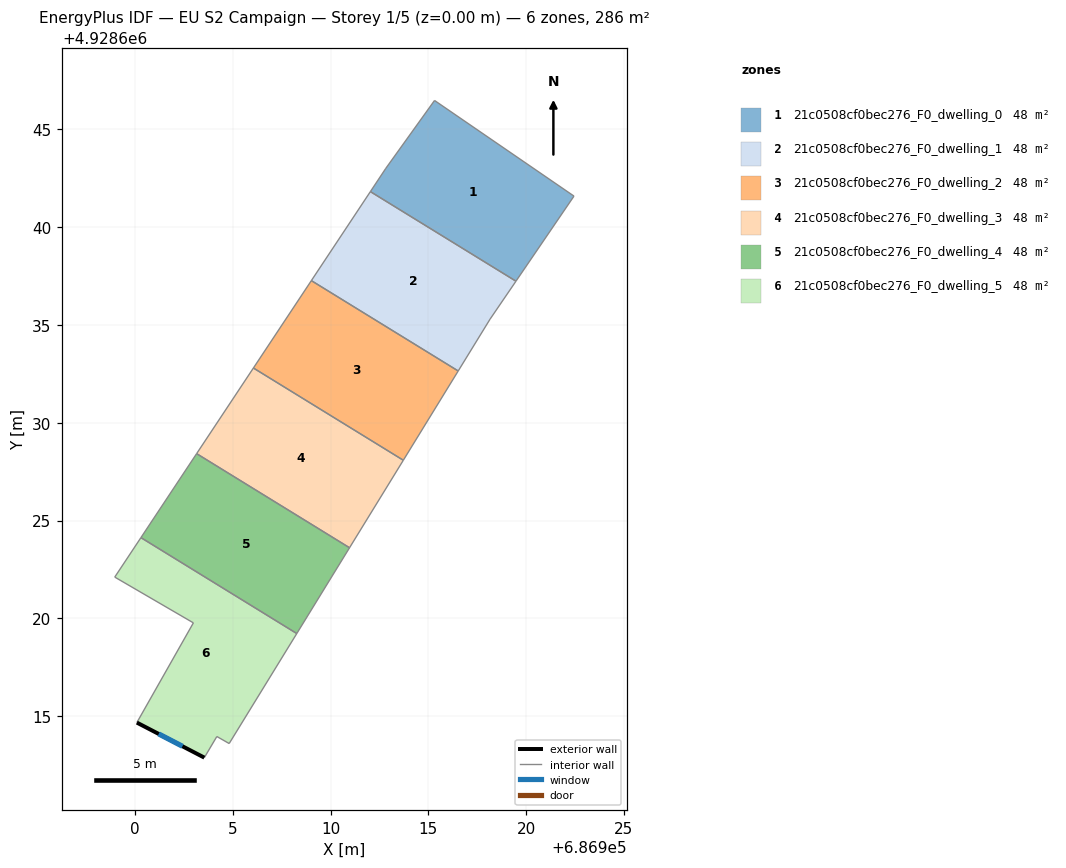
=== STOREY PLAN SPEC (per zone: floor XY polygon, exterior-wall plan segments, windows/doors) ===
zone 1: 21c0508cf0bec276_F0_dwelling_0  (47.7 m²)
  floor: (686919.48, 4928637.24) (686922.45, 4928641.59) (686915.32, 4928646.48) (686912.83, 4928643.01) (686912.04, 4928641.82)
  interior walls: 5
zone 2: 21c0508cf0bec276_F0_dwelling_1  (47.7 m²)
  floor: (686916.53, 4928632.65) (686918.16, 4928635.30) (686919.48, 4928637.24) (686912.04, 4928641.82) (686909.02, 4928637.27)
  interior walls: 5
zone 3: 21c0508cf0bec276_F0_dwelling_2  (47.7 m²)
  floor: (686913.72, 4928628.08) (686916.53, 4928632.65) (686909.02, 4928637.27) (686906.06, 4928632.80)
  interior walls: 4
zone 4: 21c0508cf0bec276_F0_dwelling_3  (47.7 m²)
  floor: (686910.97, 4928623.61) (686913.72, 4928628.08) (686906.06, 4928632.80) (686903.15, 4928628.42)
  interior walls: 4
zone 5: 21c0508cf0bec276_F0_dwelling_4  (47.7 m²)
  floor: (686908.27, 4928619.22) (686910.97, 4928623.61) (686903.15, 4928628.42) (686900.30, 4928624.13)
  interior walls: 4
zone 6: 21c0508cf0bec276_F0_dwelling_5  (47.7 m²)
  floor: (686904.82, 4928613.60) (686908.27, 4928619.22) (686900.30, 4928624.13) (686898.97, 4928622.11) (686902.99, 4928619.77) (686900.10, 4928614.67) (686903.55, 4928612.88) (686904.19, 4928613.96)
  exterior wall: (686903.55, 4928612.88) – (686900.10, 4928614.67)  [3.9 m]
    window: (686902.43, 4928613.46) – (686901.21, 4928614.09)  [1.4 m²]
  interior walls: 7

=== DERIVED (storey summary) ===
Building: EU S2 Campaign
Storey: 1 of 5  (floor level z = 0.00 m)
Storey gross floor area: 286.4 m²
Zones on this storey: 6
  - 21c0508cf0bec276_F0_dwelling_0: floor 47.7 m²
  - 21c0508cf0bec276_F0_dwelling_1: floor 47.7 m²
  - 21c0508cf0bec276_F0_dwelling_2: floor 47.7 m²
  - 21c0508cf0bec276_F0_dwelling_3: floor 47.7 m²
  - 21c0508cf0bec276_F0_dwelling_4: floor 47.7 m²
  - 21c0508cf0bec276_F0_dwelling_5: floor 47.7 m²; exterior wall 3.9 m (11.7 m²); 1 window(s) 1.4 m²; WWR 12.4%
Zone adjacency (shared interzone walls):
  - 21c0508cf0bec276_F0_dwelling_0 ↔ 21c0508cf0bec276_F0_dwelling_1
  - 21c0508cf0bec276_F0_dwelling_1 ↔ 21c0508cf0bec276_F0_dwelling_2
  - 21c0508cf0bec276_F0_dwelling_2 ↔ 21c0508cf0bec276_F0_dwelling_3
  - 21c0508cf0bec276_F0_dwelling_3 ↔ 21c0508cf0bec276_F0_dwelling_4
  - 21c0508cf0bec276_F0_dwelling_4 ↔ 21c0508cf0bec276_F0_dwelling_5